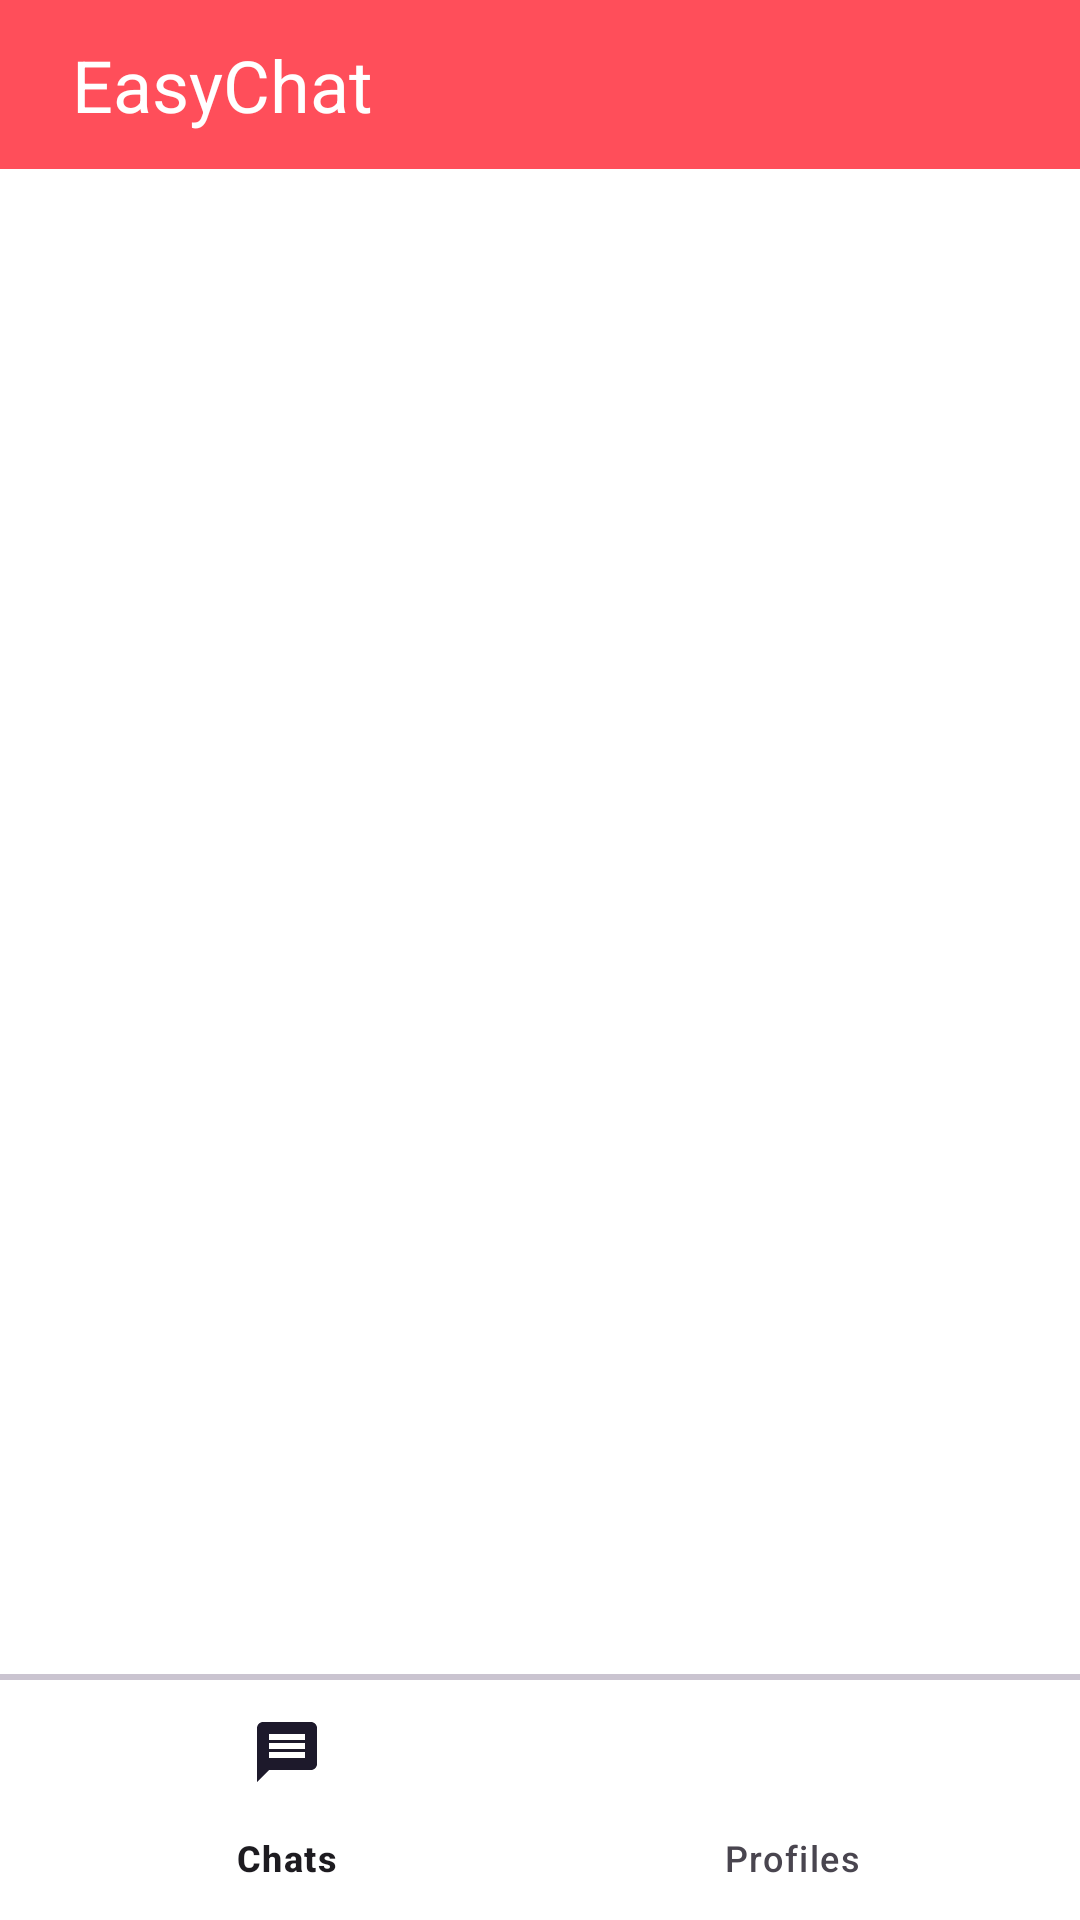

This screen was rendered from an Android layout file. Write that file and the resources it references.
<!-- AndroidManifest.xml: application theme Theme.EasyChat -->
<!-- res/layout/activity_main.xml -->
<?xml version="1.0" encoding="utf-8"?>
<RelativeLayout
    xmlns:android="http://schemas.android.com/apk/res/android"
    xmlns:app="http://schemas.android.com/apk/res-auto"
    xmlns:tools="http://schemas.android.com/tools"
    android:layout_width="match_parent"
    android:layout_height="match_parent"
    android:background="@color/white"
    tools:context=".MainActivity">

    <RelativeLayout
        android:id="@+id/main_toolbar"
        android:background="@color/primary"
        android:padding="@dimen/padding_normal_12dp"
        android:layout_width="match_parent"
        android:layout_height="wrap_content">

        <TextView
            android:id="@+id/textView4"
            android:layout_width="wrap_content"
            android:layout_height="wrap_content"
            android:layout_centerVertical="true"
            android:layout_marginStart="@dimen/margin_normal_12dp"
            android:text="@string/app_name"
            android:textColor="@color/white"
            android:textSize="@dimen/text_size_normal_24sp" />
        
        <ImageButton
            android:id="@+id/btn_main_search"
            android:layout_width="32dp"
            android:layout_height="32dp"
            android:layout_alignParentEnd="true"
            android:layout_centerVertical="true"
            android:layout_marginEnd="@dimen/margin_normal_12dp"
            android:background="?attr/selectableItemBackgroundBorderless"
            android:src="@drawable/search_icon"
            app:tint="@color/white" />
    </RelativeLayout>

    <FrameLayout
        android:id="@+id/container"
        android:layout_below="@id/main_toolbar"
        android:layout_width="match_parent"
        android:layout_height="match_parent"
        android:layout_above="@id/divider">

    </FrameLayout>

    <com.google.android.material.divider.MaterialDivider
        android:id="@+id/divider"
        android:layout_width="match_parent"
        android:layout_height="2dp"
        android:layout_above="@id/bottom_navigation"/>

    <com.google.android.material.bottomnavigation.BottomNavigationView
        android:id="@+id/bottom_navigation"
        android:layout_width="match_parent"
        android:layout_height="wrap_content"
        app:menu="@menu/bottom_navigation_menu"
        android:layout_alignParentBottom="true"
        android:background="?attr/selectableItemBackgroundBorderless"/>

</RelativeLayout>
<!-- resources referenced by this layout -->
<resources>
  <color name="primary">#FF4E5A</color>
  <color name="white">#FFFFFFFF</color>
  <dimen name="margin_normal_12dp">12dp</dimen>
  <dimen name="padding_normal_12dp">12dp</dimen>
  <dimen name="text_size_normal_24sp">24sp</dimen>
  <string name="app_name">EasyChat</string>
  <style name="Theme.EasyChat" parent="Base.Theme.EasyChat" />
  <style name="Base.Theme.EasyChat" parent="Theme.Material3.DayNight.NoActionBar">
          
          <item name="colorPrimary">@color/primary</item>
          <item name="android:colorSecondary" tools:targetApi="n_mr1">@color/secondary</item>
      </style>
  <color name="secondary">#FDE345</color>
</resources>
